Dataset: preprocessed (GitHub, drithh/skin-cancer-classification). Classes: benign, malignant.

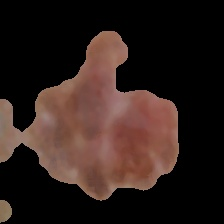
Label: malignant

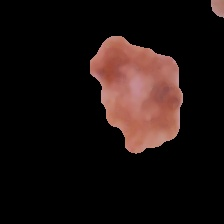
Label: malignant

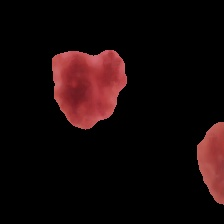
Label: benign

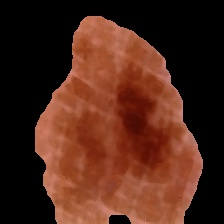
Label: malignant

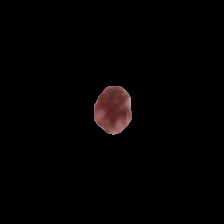
Label: benign

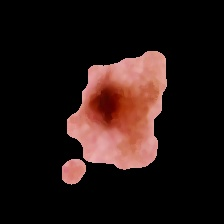
Label: benign
